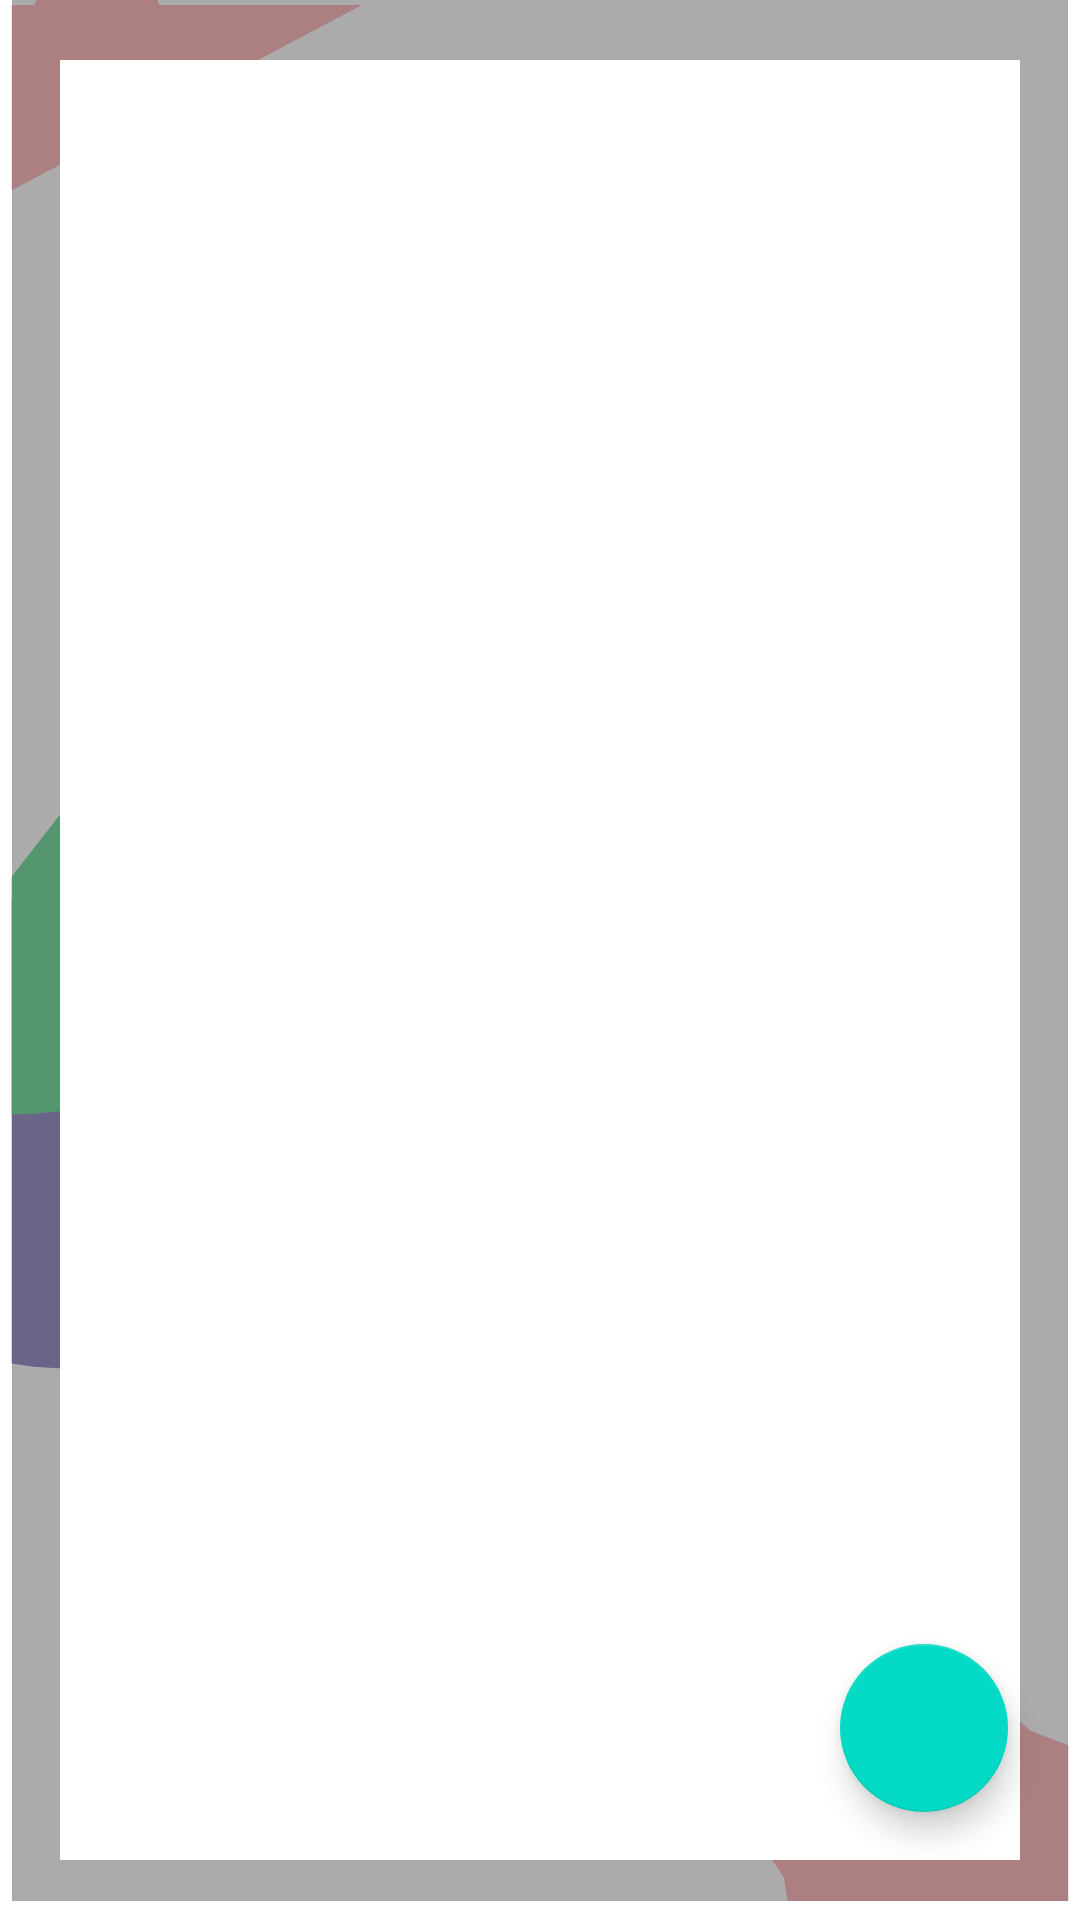

Produce the Android XML layout that renders to this screen, including the resource entries it uses.
<!-- AndroidManifest.xml: activity theme Theme.CardiacMonitor.NoActionBar -->
<!-- res/layout/activity_main.xml -->
<?xml version="1.0" encoding="utf-8"?>
    <RelativeLayout xmlns:android="http://schemas.android.com/apk/res/android"
        xmlns:app="http://schemas.android.com/apk/res-auto"
        xmlns:tools="http://schemas.android.com/tools"
        android:layout_width="match_parent"
        android:layout_height="match_parent"
        android:background="@drawable/ic_app_background"
       android:id="@+id/main"
        tools:context=".MainActivity">




        <androidx.recyclerview.widget.RecyclerView
            android:background="@color/white"
            android:id="@+id/recycler"
            android:layout_width="match_parent"
            android:layout_height="match_parent"
            android:layout_marginLeft="20dp"
            android:layout_marginTop="20dp"
            android:layout_marginRight="20dp"
            android:layout_marginBottom="20dp"
            android:orientation="vertical"
            android:scrollbars="vertical" />

        <com.google.android.material.floatingactionbutton.FloatingActionButton
            android:id="@+id/addButton"
            android:layout_width="wrap_content"
            android:layout_height="wrap_content"
            android:src="@drawable/ic_add"
            android:layout_alignParentRight="true"
            android:layout_alignParentBottom="true"
            android:layout_marginRight="24dp"
            android:layout_marginBottom="36dp"
            />



    </RelativeLayout>
<!-- resources referenced by this layout -->
<resources>
  <color name="white">#FFFFFFFF</color>
  <!-- drawable ic_app_background (drawable) -->
  <vector xmlns:android="http://schemas.android.com/apk/res/android"
      android:width="368dp"
      android:height="808dp"
      android:viewportWidth="368"
      android:viewportHeight="808">
    <group>
      <clip-path
          android:pathData="M4,0h360v800h-360z"/>
      <path
          android:pathData="M4,0h360v800h-360z"
          android:fillColor="#ABABAB"/>
      <path
          android:pathData="M25,476m-100,0a100,100 0,1 1,200 0a100,100 0,1 1,-200 0"
          android:fillColor="#615B84"
          android:fillAlpha="0.88"/>
      <path
          android:pathData="M33,-57L54.33,2.08H123.35L67.51,38.59L88.84,97.67L33,61.16L-22.84,97.67L-1.51,38.59L-57.35,2.08H11.67L33,-57Z"
          android:fillColor="#AD6464"
          android:fillAlpha="0.6"/>
      <path
          android:pathData="M319,694L351.09,728.26L393.18,748.59L370.93,790.09L364.85,836.91L319,828.3L273.15,836.91L267.07,790.09L244.82,748.59L286.91,728.26L319,694Z"
          android:fillColor="#AD6464"
          android:fillAlpha="0.6"/>
      <path
          android:pathData="M57.33,284.39C76.12,296.25 90.43,314.04 97.98,334.94C105.54,355.84 105.92,378.66 99.07,399.8C92.21,420.94 78.51,439.19 60.12,451.67C41.73,464.16 19.71,470.16 -2.46,468.74C-24.64,467.31 -45.71,458.54 -62.35,443.81C-78.99,429.08 -90.25,409.22 -94.34,387.38C-98.44,365.54 -95.14,342.95 -84.97,323.19C-74.81,303.43 -58.35,287.62 -38.19,278.25L3.94,368.94L57.33,284.39Z"
          android:fillColor="#54976F"/>
    </group>
  </vector>
  <style name="Theme.CardiacMonitor.NoActionBar">
          <item name="windowActionBar">false</item>
          <item name="windowNoTitle">true</item>
      </style>
</resources>
